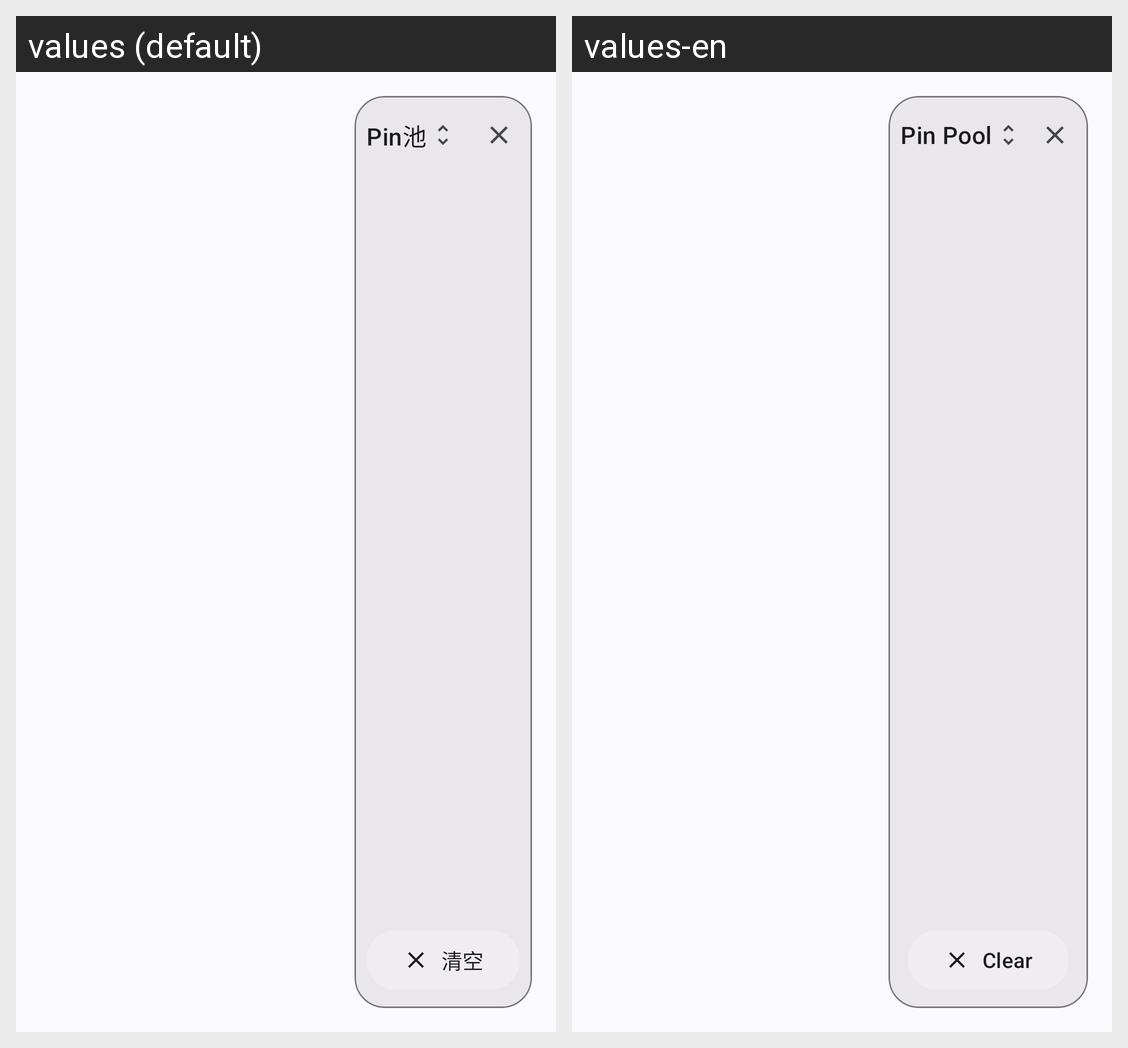

Strings drawn on this Android screen and how each of the app's shown locales translates them:
Android screen res/layout/pin_pool_floating_view.xml rendered under 2 locales, left to right: values (default), values-en. Device: Nexus 5 (rendered at 1080×1920; each locale shown at half size, 540×960, under a caption strip naming it); theme Theme.GestureEVO.
Strings drawn on this screen, with the default value and each locale's value (text and hints the layout hard-codes, and strings that could not be matched under every locale, appear in the picture but are not listed):

pin_pool_title
  values: Pin池
  values-en: Pin Pool

pin_pool_clear_action
  values: 清空
  values-en: Clear
